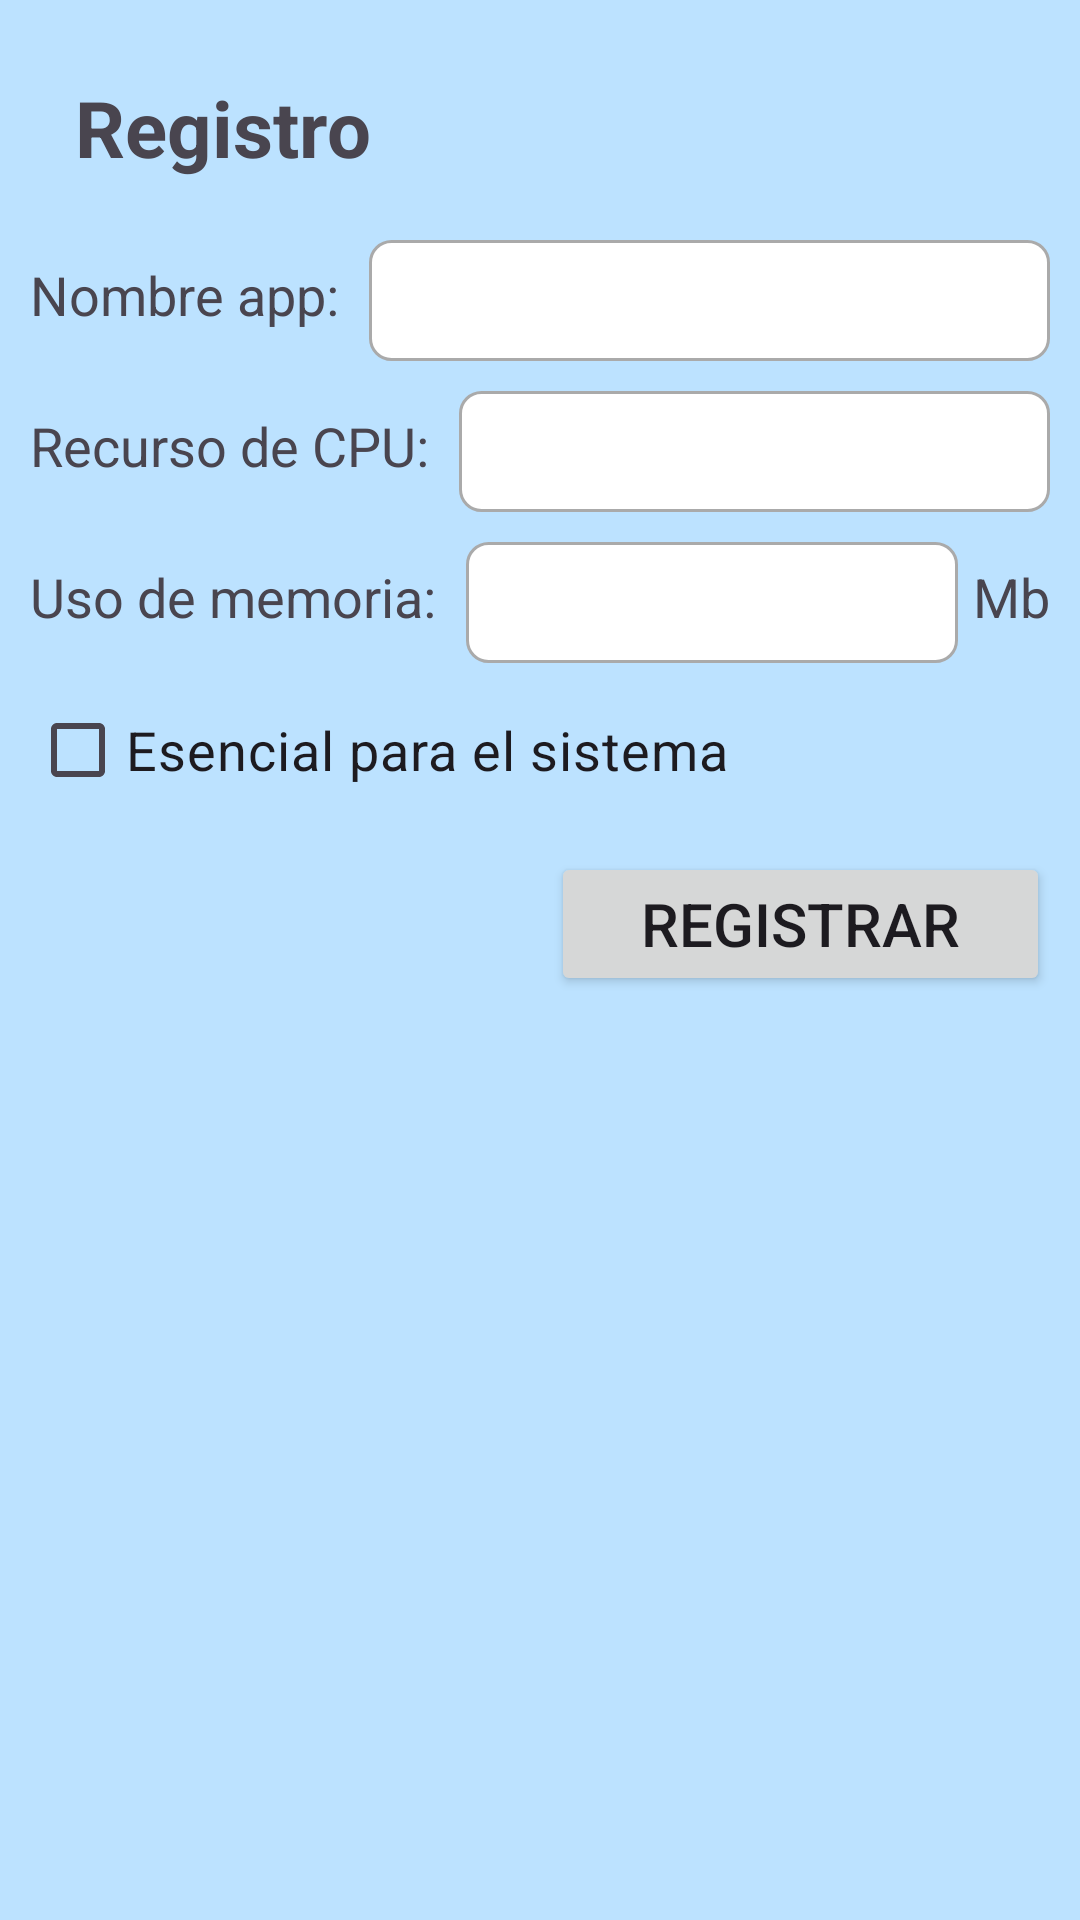

Write the Android layout XML for this screen, with the resource values it uses.
<!-- AndroidManifest.xml: application theme Theme.Optimizacion_apps -->
<!-- res/layout/fragment_register.xml -->
<?xml version="1.0" encoding="utf-8"?>
<androidx.constraintlayout.widget.ConstraintLayout xmlns:android="http://schemas.android.com/apk/res/android"
    xmlns:tools="http://schemas.android.com/tools"
    android:layout_width="match_parent"
    android:layout_height="match_parent"
    xmlns:app="http://schemas.android.com/apk/res-auto"
    tools:context=".feature.fragments.RegisterFragment"
    android:background="@color/white_blue">

    <LinearLayout
        android:id="@+id/ll_header"
        android:layout_width="match_parent"
        android:layout_height="wrap_content"
        android:orientation="horizontal"
        app:layout_constraintTop_toTopOf="parent"
        app:layout_constraintStart_toStartOf="parent"
        app:layout_constraintEnd_toEndOf="parent"
        app:layout_constraintBottom_toTopOf="@+id/ll_form"
        android:layout_marginStart="20dp"
        android:layout_marginTop="25dp"
        >

        <ImageButton
            android:id="@+id/btn_back"
            android:layout_width="wrap_content"
            android:layout_height="wrap_content"
            android:background="@drawable/ic_baseline_arrow_back_black_30"
            android:layout_marginEnd="5dp"
            />

        <TextView
            android:layout_width="wrap_content"
            android:layout_height="wrap_content"
            android:text="@string/txt_registro"
            android:textSize="26sp"
            android:textStyle="bold"
            />

    </LinearLayout>

    <LinearLayout
        android:id="@+id/ll_form"
        android:layout_width="match_parent"
        android:layout_height="0dp"
        android:orientation="vertical"
        app:layout_constraintStart_toStartOf="parent"
        app:layout_constraintEnd_toEndOf="parent"
        app:layout_constraintTop_toBottomOf="@+id/ll_header"
        android:layout_marginStart="10dp"
        android:layout_marginEnd="10dp"
        android:layout_marginTop="20dp"
        >

        <LinearLayout
            android:id="@+id/ll_nombre_app"
            android:layout_width="match_parent"
            android:layout_height="wrap_content"
            android:orientation="horizontal"
            android:layout_marginBottom="10dp"
            android:gravity="center_vertical"
            >

            <TextView
                android:layout_width="wrap_content"
                android:layout_height="wrap_content"
                android:text="@string/txt_nombre_app_2puntos"
                android:layout_marginBottom="2dp"
                android:textSize="18sp"
                android:layout_marginEnd="10dp"
                />

            <LinearLayout
                android:layout_width="match_parent"
                android:layout_height="wrap_content"
                android:orientation="horizontal"
                >

                <EditText
                    android:id="@+id/et_nombre_app"
                    android:layout_width="match_parent"
                    android:layout_height="wrap_content"
                    style="@style/bg_editText"
                    android:layout_weight="1"
                    android:padding="8dp"
                    android:maxLength="30"
                    android:ems="10"
                    android:textAllCaps="true"
                    />

            </LinearLayout>

        </LinearLayout>

        <LinearLayout
            android:id="@+id/ll_recurso_cpu"
            android:layout_width="match_parent"
            android:layout_height="wrap_content"
            android:orientation="horizontal"
            android:layout_marginBottom="10dp"
            android:gravity="center_vertical"
            >

            <TextView
                android:layout_width="wrap_content"
                android:layout_height="wrap_content"
                android:text="@string/txt_recurso_cpu_2puntos"
                android:layout_marginBottom="2dp"
                android:textSize="18sp"
                android:layout_marginEnd="10dp"
                />

            <LinearLayout
                android:layout_width="match_parent"
                android:layout_height="wrap_content"
                android:orientation="horizontal"
                >

                <EditText
                    android:id="@+id/et_recurso_cpu"
                    android:layout_width="match_parent"
                    android:layout_height="wrap_content"
                    style="@style/bg_editText"
                    android:layout_weight="1"
                    android:padding="8dp"
                    android:inputType="number"
                    android:maxLength="30"
                    android:ems="10"
                    android:textAllCaps="true"
                    />

            </LinearLayout>

        </LinearLayout>

        <LinearLayout
            android:id="@+id/ll_uso_memoria"
            android:layout_width="match_parent"
            android:layout_height="wrap_content"
            android:orientation="horizontal"
            android:layout_marginBottom="5dp"
            android:gravity="center_vertical"
            >

            <TextView
                android:layout_width="wrap_content"
                android:layout_height="wrap_content"
                android:text="@string/txt_uso_memoria_2puntos"
                android:layout_marginBottom="2dp"
                android:textSize="18sp"
                android:layout_marginEnd="10dp"
                />

            <LinearLayout
                android:layout_width="wrap_content"
                android:layout_height="wrap_content"
                android:orientation="horizontal"
                android:layout_weight="1"
                android:layout_marginEnd="5dp"
                >

                <EditText
                    android:id="@+id/et_uso_memoria"
                    android:layout_width="match_parent"
                    android:layout_height="wrap_content"
                    style="@style/bg_editText"
                    android:padding="8dp"
                    android:inputType="number"
                    android:maxLength="30"
                    android:ems="10"
                    android:textAllCaps="true"
                    />

            </LinearLayout>

            <TextView
                android:layout_width="wrap_content"
                android:layout_height="wrap_content"
                android:text="@string/txt_mb"
                android:layout_marginBottom="2dp"
                android:textSize="18sp"
                />



        </LinearLayout>

        <LinearLayout
            android:id="@+id/ll_precinto"
            android:layout_width="match_parent"
            android:layout_height="wrap_content"
            android:orientation="horizontal"
            android:gravity="center_vertical"
            >

            <CheckBox
                android:id="@+id/cb_is_important"
                android:layout_width="wrap_content"
                android:layout_height="wrap_content"
                android:text="@string/txt_es_esencial"
                android:textSize="18sp"
                />

        </LinearLayout>

    </LinearLayout>

    <Button
        android:id="@+id/btn_register"
        android:layout_width="wrap_content"
        android:layout_height="wrap_content"
        android:text="@string/txt_btn_registrar"
        android:textSize="20sp"
        android:paddingTop="10dp"
        android:paddingBottom="10dp"
        android:paddingStart="30dp"
        android:paddingEnd="30dp"
        app:layout_constraintTop_toBottomOf="@+id/ll_form"
        app:layout_constraintEnd_toEndOf="parent"
        android:layout_marginEnd="10dp"
        android:layout_marginTop="10dp"
        />

</androidx.constraintlayout.widget.ConstraintLayout>
<!-- resources referenced by this layout -->
<resources>
  <color name="white_blue">#BCE2FF</color>
  <string name="txt_btn_registrar">Registrar</string>
  <string name="txt_es_esencial">Esencial para el sistema</string>
  <string name="txt_mb">Mb</string>
  <string name="txt_nombre_app_2puntos">Nombre app:</string>
  <string name="txt_recurso_cpu_2puntos">Recurso de CPU:</string>
  <string name="txt_registro">Registro</string>
  <string name="txt_uso_memoria_2puntos">Uso de memoria:</string>
  <style name="bg_editText">
          <item name="android:paddingStart">10dp</item>
          <item name="android:textColor">@color/light_gray</item>
          <item name="android:fontFamily">sans-serif-condensed</item>
          <item name="android:background">@drawable/background_white_round</item>
          <item name="android:textAllCaps">true</item>
      </style>
  <style name="Theme.Optimizacion_apps" parent="Base.Theme.Optimizacion_apps" />
  <color name="light_gray">#A7B6CB</color>
  <!-- drawable background_white_round (drawable) -->
  <?xml version="1.0" encoding="utf-8"?>
  <selector xmlns:android="http://schemas.android.com/apk/res/android">
      <item>
          <shape android:shape="rectangle">
              <solid android:color="@color/white"/>
              <corners android:radius="7dp" />
              <stroke
                  android:width="1dp"
                  android:color="@color/colorGrey"
                  />
          </shape>
      </item>
  </selector>
  <style name="Base.Theme.Optimizacion_apps" parent="Theme.Material3.DayNight.NoActionBar">
          
          
      </style>
  <color name="white">#FFFFFFFF</color>
  <color name="colorGrey">#FFAAAAAA</color>
</resources>
